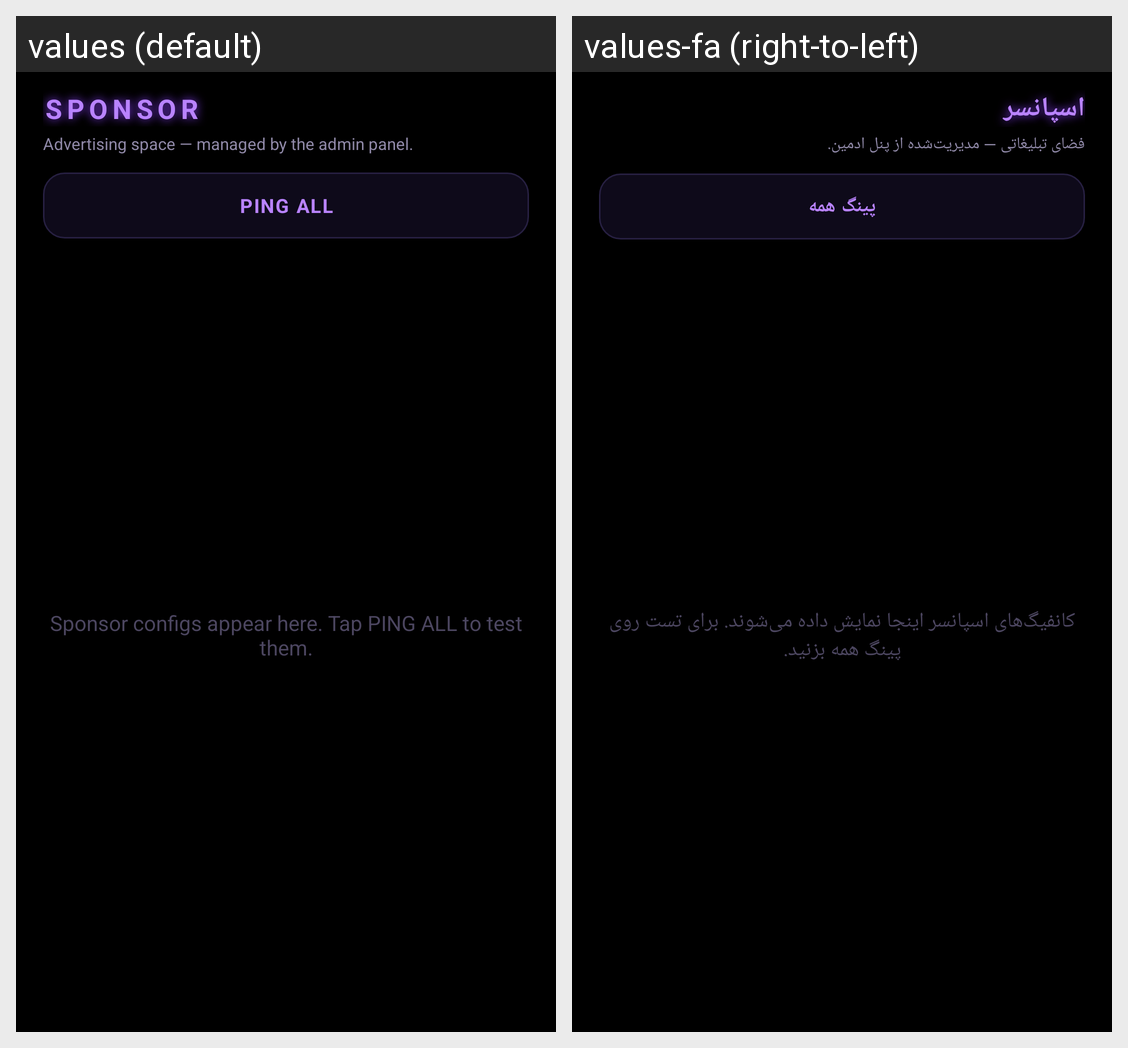

This grid shows one Android layout under two languages. Give, for every string resource on the screen, its name, the default text and each shown locale's text.
Android screen res/layout/fragment_sponsor_configs.xml rendered under 2 locales, left to right: values (default), values-fa (right-to-left). Device: Nexus 5 (rendered at 1080×1920; each locale shown at half size, 540×960, under a caption strip naming it); theme Theme.ProfessorVPN.
Strings drawn on this screen, with the default value and each locale's value (text and hints the layout hard-codes, and strings that could not be matched under every locale, appear in the picture but are not listed):

sponsor_title
  values: SPONSOR
  values-fa: اسپانسر

sponsor_hint
  values: Advertising space — managed by the admin panel.
  values-fa: فضای تبلیغاتی — مدیریت‌شده از پنل ادمین.

ping_all
  values: PING ALL
  values-fa: پینگ همه

sponsor_cta
  values: Sponsor configs appear here. Tap PING ALL to test them.
  values-fa: کانفیگ‌های اسپانسر اینجا نمایش داده می‌شوند. برای تست روی پینگ همه بزنید.
